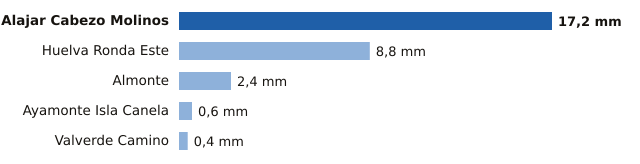

Data behind this chart, as committed beside it:
estacion, provincia, mm
Alajar Cabezo Molinos, Huelva, 17.2
Huelva Ronda Este, Huelva, 8.8
Almonte, Huelva, 2.4
Ayamonte Isla Canela, Huelva, 0.6
Valverde Camino, Huelva, 0.4
